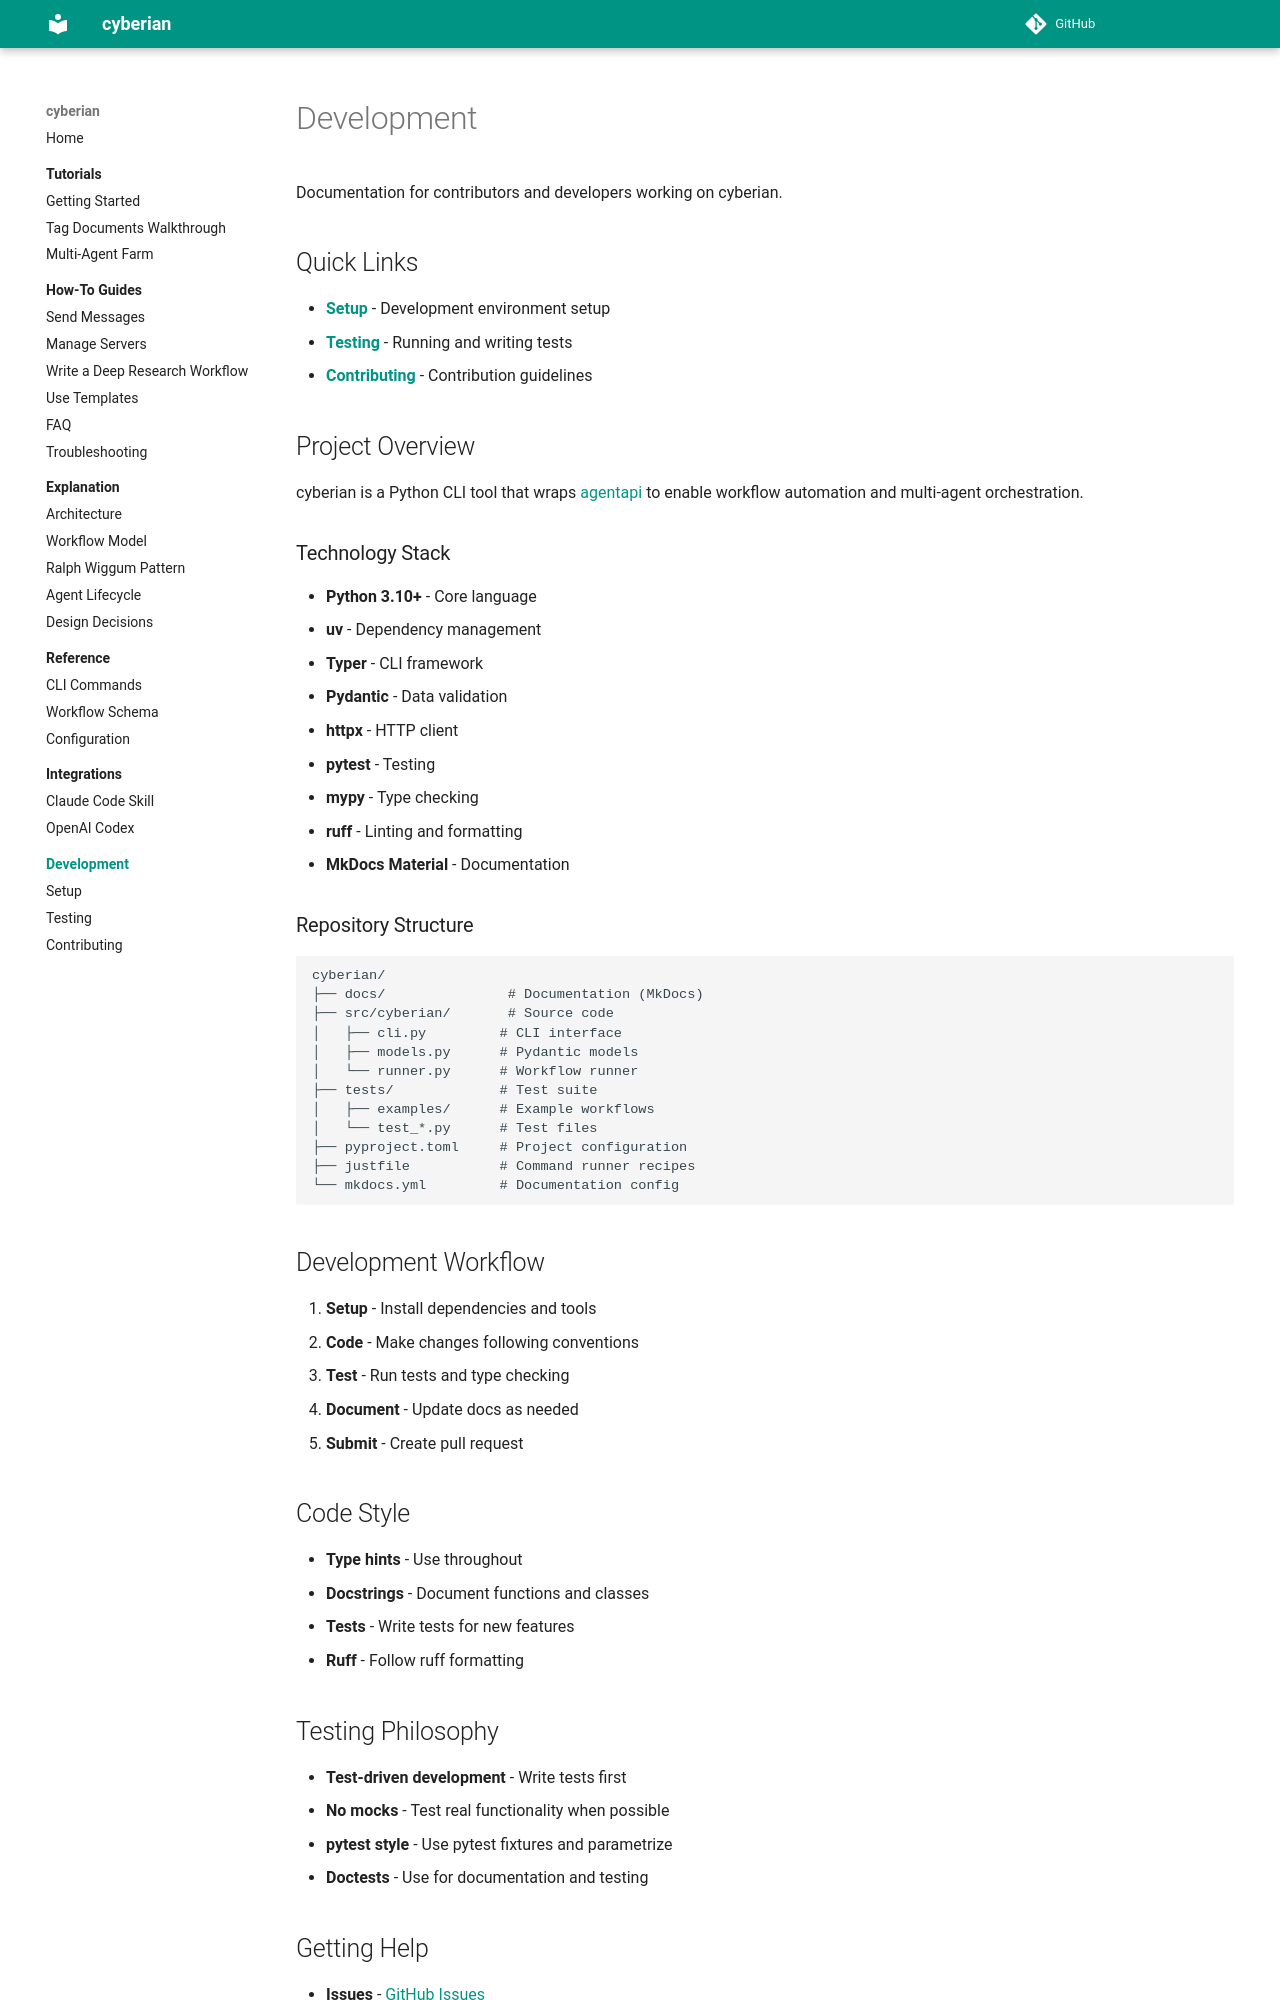

repository: contextualizer-ai/cyberian · page: development/index.html · generator: mkdocs

# Development

Documentation for contributors and developers working on cyberian.

## Quick Links

- **[Setup](setup.md)** - Development environment setup
- **[Testing](testing.md)** - Running and writing tests
- **[Contributing](contributing.md)** - Contribution guidelines

## Project Overview

cyberian is a Python CLI tool that wraps [agentapi](https://github.com/coder/agentapi) to enable workflow automation and multi-agent orchestration.

### Technology Stack

- **Python 3.10+** - Core language
- **uv** - Dependency management
- **Typer** - CLI framework
- **Pydantic** - Data validation
- **httpx** - HTTP client
- **pytest** - Testing
- **mypy** - Type checking
- **ruff** - Linting and formatting
- **MkDocs Material** - Documentation

### Repository Structure

```
cyberian/
├── docs/               # Documentation (MkDocs)
├── src/cyberian/       # Source code
│   ├── cli.py         # CLI interface
│   ├── models.py      # Pydantic models
│   └── runner.py      # Workflow runner
├── tests/             # Test suite
│   ├── examples/      # Example workflows
│   └── test_*.py      # Test files
├── pyproject.toml     # Project configuration
├── justfile           # Command runner recipes
└── mkdocs.yml         # Documentation config
```

## Development Workflow

1. **Setup** - Install dependencies and tools
2. **Code** - Make changes following conventions
3. **Test** - Run tests and type checking
4. **Document** - Update docs as needed
5. **Submit** - Create pull request

## Code Style

- **Type hints** - Use throughout
- **Docstrings** - Document functions and classes
- **Tests** - Write tests for new features
- **Ruff** - Follow ruff formatting

## Testing Philosophy

- **Test-driven development** - Write tests first
- **No mocks** - Test real functionality when possible
- **pytest style** - Use pytest fixtures and parametrize
- **Doctests** - Use for documentation and testing
